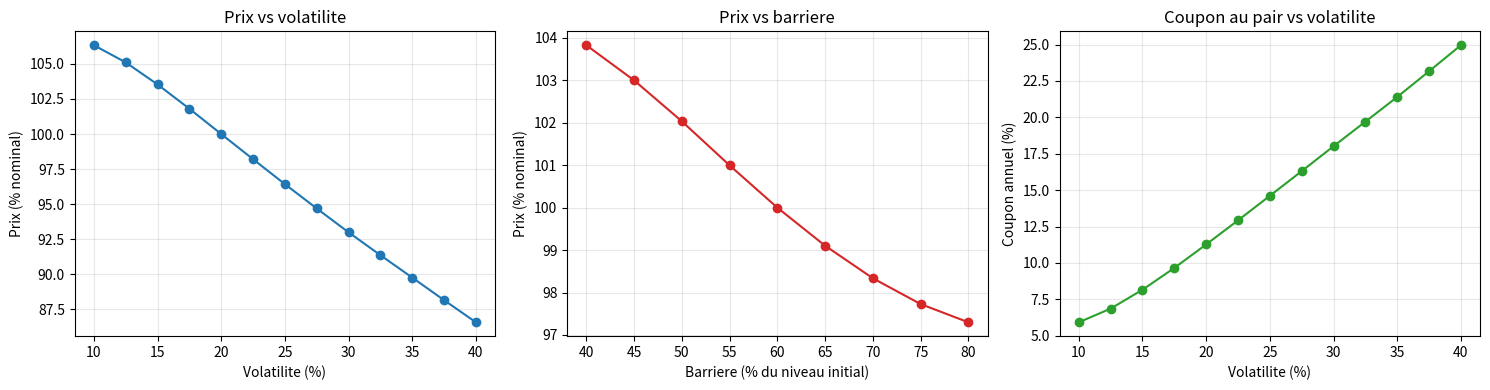

The matplotlib source for this figure:
"""
Pricer d'un autocall Athena par Monte Carlo.

Produit (nominal 100, sous-jacent unique, observations annuelles) :
  - A chaque date d'observation i (annee i) : si S_i / S_0 >= niveau de rappel,
    le produit est rembourse par anticipation : 100 * (1 + coupon * i).
  - A maturite, s'il n'a jamais ete rappele :
        S_T / S_0 >= barriere  -> remboursement de 100 (capital protege)
        S_T / S_0 <  barriere  -> remboursement de 100 * S_T / S_0 (perte en capital)

Modele : Black-Scholes (taux, dividende et volatilite constants).
"""

import numpy as np
from scipy.stats import norm
import matplotlib

matplotlib.use("Agg")
import matplotlib.pyplot as plt


# ---------------------------------------------------------------------------
# 1. Black-Scholes : formules fermees (servent de reference pour le Monte Carlo)
# ---------------------------------------------------------------------------

def _d1_d2(S, K, T, r, q, sigma):
    d1 = (np.log(S / K) + (r - q + 0.5 * sigma**2) * T) / (sigma * np.sqrt(T))
    return d1, d1 - sigma * np.sqrt(T)


def bs_price(S, K, T, r, q, sigma, kind="call"):
    """Prix d'une option europeenne."""
    d1, d2 = _d1_d2(S, K, T, r, q, sigma)
    if kind == "call":
        return S * np.exp(-q * T) * norm.cdf(d1) - K * np.exp(-r * T) * norm.cdf(d2)
    return K * np.exp(-r * T) * norm.cdf(-d2) - S * np.exp(-q * T) * norm.cdf(-d1)


def bs_delta(S, K, T, r, q, sigma, kind="call"):
    d1, _ = _d1_d2(S, K, T, r, q, sigma)
    if kind == "call":
        return np.exp(-q * T) * norm.cdf(d1)
    return np.exp(-q * T) * (norm.cdf(d1) - 1)


def bs_vega(S, K, T, r, q, sigma):
    """Sensibilite du prix a la volatilite (pour +1.00 de vol, soit 100 points)."""
    d1, _ = _d1_d2(S, K, T, r, q, sigma)
    return S * np.exp(-q * T) * norm.pdf(d1) * np.sqrt(T)


# ---------------------------------------------------------------------------
# 2. Moteur Monte Carlo
# ---------------------------------------------------------------------------

def simulate_paths(S0, r, q, sigma, obs_times, n_paths=200_000, seed=42):
    """
    Simule le sous-jacent aux dates d'observation uniquement.

    Le mouvement brownien geometrique a une solution exacte, donc inutile de
    discretiser finement : un pas par date d'observation suffit.
    Variables antithetiques (Z et -Z) pour reduire la variance.

    Retourne un tableau (n_paths, n_obs).
    """
    rng = np.random.default_rng(seed)
    obs_times = np.asarray(obs_times, dtype=float)
    dt = np.diff(np.concatenate(([0.0], obs_times)))

    half = n_paths // 2
    Z = rng.standard_normal((half, len(obs_times)))
    Z = np.vstack([Z, -Z])

    log_increments = (r - q - 0.5 * sigma**2) * dt + sigma * np.sqrt(dt) * Z
    return S0 * np.exp(np.cumsum(log_increments, axis=1))


def mc_european(S0, K, T, r, q, sigma, kind="call", n_paths=200_000, seed=42):
    """Option europeenne par Monte Carlo : test de validation du moteur."""
    ST = simulate_paths(S0, r, q, sigma, [T], n_paths, seed)[:, 0]
    payoff = np.maximum(ST - K, 0) if kind == "call" else np.maximum(K - ST, 0)
    pv = np.exp(-r * T) * payoff
    return pv.mean(), pv.std(ddof=1) / np.sqrt(len(pv))


# ---------------------------------------------------------------------------
# 3. Autocall Athena
# ---------------------------------------------------------------------------

def price_athena(coupon, S0=100.0, r=0.03, q=0.02, sigma=0.20, maturity=5,
                 autocall_level=1.0, barrier=0.6, n_paths=200_000, seed=42):
    """
    Prix de l'Athena en % du nominal.

    Retourne (prix, erreur standard, probabilites de rappel par annee,
              probabilite de perte en capital).
    """
    obs_times = np.arange(1, maturity + 1)
    perf = simulate_paths(S0, r, q, sigma, obs_times, n_paths, seed) / S0

    pv = np.zeros(len(perf))                    # valeur actualisee par trajectoire
    alive = np.ones(len(perf), dtype=bool)      # trajectoires pas encore rappelees
    call_probs = []

    for i, t in enumerate(obs_times):
        called = alive & (perf[:, i] >= autocall_level)
        pv[called] = 100.0 * (1 + coupon * t) * np.exp(-r * t)
        call_probs.append(called.mean())
        alive &= ~called

    # Trajectoires jamais rappelees : remboursement a maturite
    final = perf[:, -1]
    redemption = np.where(final >= barrier, 100.0, 100.0 * final)
    pv[alive] = redemption[alive] * np.exp(-r * maturity)

    loss_prob = (alive & (final < barrier)).mean()
    price = pv.mean()
    stderr = pv.std(ddof=1) / np.sqrt(len(pv))
    return price, stderr, np.array(call_probs), loss_prob


def par_coupon(**kwargs):
    """
    Coupon annuel qui met le produit au pair (prix = 100).

    Le prix est lineaire en coupon : prix(c) = prix(0) + c * pente.
    Avec les memes trajectoires (meme seed), deux evaluations suffisent.
    """
    p0 = price_athena(0.0, **kwargs)[0]
    p1 = price_athena(1.0, **kwargs)[0]
    return (100.0 - p0) / (p1 - p0)


# ---------------------------------------------------------------------------
# 4. Analyse
# ---------------------------------------------------------------------------

def main():
    S0, r, q, sigma, T = 100.0, 0.03, 0.02, 0.20, 5

    print("=== 1. Validation du moteur Monte Carlo (call ATM 1 an) ===")
    bs = bs_price(S0, 100, 1, r, q, sigma)
    mc, se = mc_european(S0, 100, 1, r, q, sigma)
    print(f"Black-Scholes : {bs:.4f}")
    print(f"Monte Carlo   : {mc:.4f} +/- {1.96 * se:.4f} (IC 95 %)")
    print(f"Delta : {bs_delta(S0, 100, 1, r, q, sigma):.4f}   "
          f"Vega : {bs_vega(S0, 100, 1, r, q, sigma):.4f}")

    print("\n=== 2. Athena 5 ans, rappel 100 %, barriere 60 % ===")
    c = par_coupon(S0=S0, r=r, q=q, sigma=sigma, maturity=T)
    price, se, probs, loss = price_athena(c, S0=S0, r=r, q=q, sigma=sigma, maturity=T)
    print(f"Coupon au pair : {100 * c:.2f} % par an")
    print(f"Prix a ce coupon : {price:.2f} +/- {1.96 * se:.2f}")
    for year, p in enumerate(probs, start=1):
        print(f"  Probabilite de rappel annee {year} : {100 * p:.1f} %")
    print(f"  Probabilite de perte en capital : {100 * loss:.1f} %")

    print("\n=== 3. Sensibilites (coupon fige au niveau du pair) ===")
    vols = np.linspace(0.10, 0.40, 13)
    prices_vol = [price_athena(c, S0=S0, r=r, q=q, sigma=v, maturity=T)[0] for v in vols]
    barriers = np.linspace(0.40, 0.80, 9)
    prices_bar = [price_athena(c, S0=S0, r=r, q=q, sigma=sigma, maturity=T, barrier=b)[0]
                  for b in barriers]
    coupons_vol = [par_coupon(S0=S0, r=r, q=q, sigma=v, maturity=T) for v in vols]

    # Vega par difference finie : variation du prix pour +1 point de vol
    up = price_athena(c, S0=S0, r=r, q=q, sigma=sigma + 0.01, maturity=T)[0]
    down = price_athena(c, S0=S0, r=r, q=q, sigma=sigma - 0.01, maturity=T)[0]
    print(f"Vega (pour +1 point de vol) : {(up - down) / 2:.3f}")

    fig, axes = plt.subplots(1, 3, figsize=(15, 4))
    axes[0].plot(100 * vols, prices_vol, marker="o")
    axes[0].set(title="Prix vs volatilite", xlabel="Volatilite (%)", ylabel="Prix (% nominal)")
    axes[1].plot(100 * barriers, prices_bar, marker="o", color="tab:red")
    axes[1].set(title="Prix vs barriere", xlabel="Barriere (% du niveau initial)",
                ylabel="Prix (% nominal)")
    axes[2].plot(100 * vols, 100 * np.array(coupons_vol), marker="o", color="tab:green")
    axes[2].set(title="Coupon au pair vs volatilite", xlabel="Volatilite (%)",
                ylabel="Coupon annuel (%)")
    for ax in axes:
        ax.grid(alpha=0.3)
    fig.tight_layout()
    fig.savefig("sensibilites.png", dpi=150)
    print("Graphiques enregistres dans sensibilites.png")


if __name__ == "__main__":
    main()
